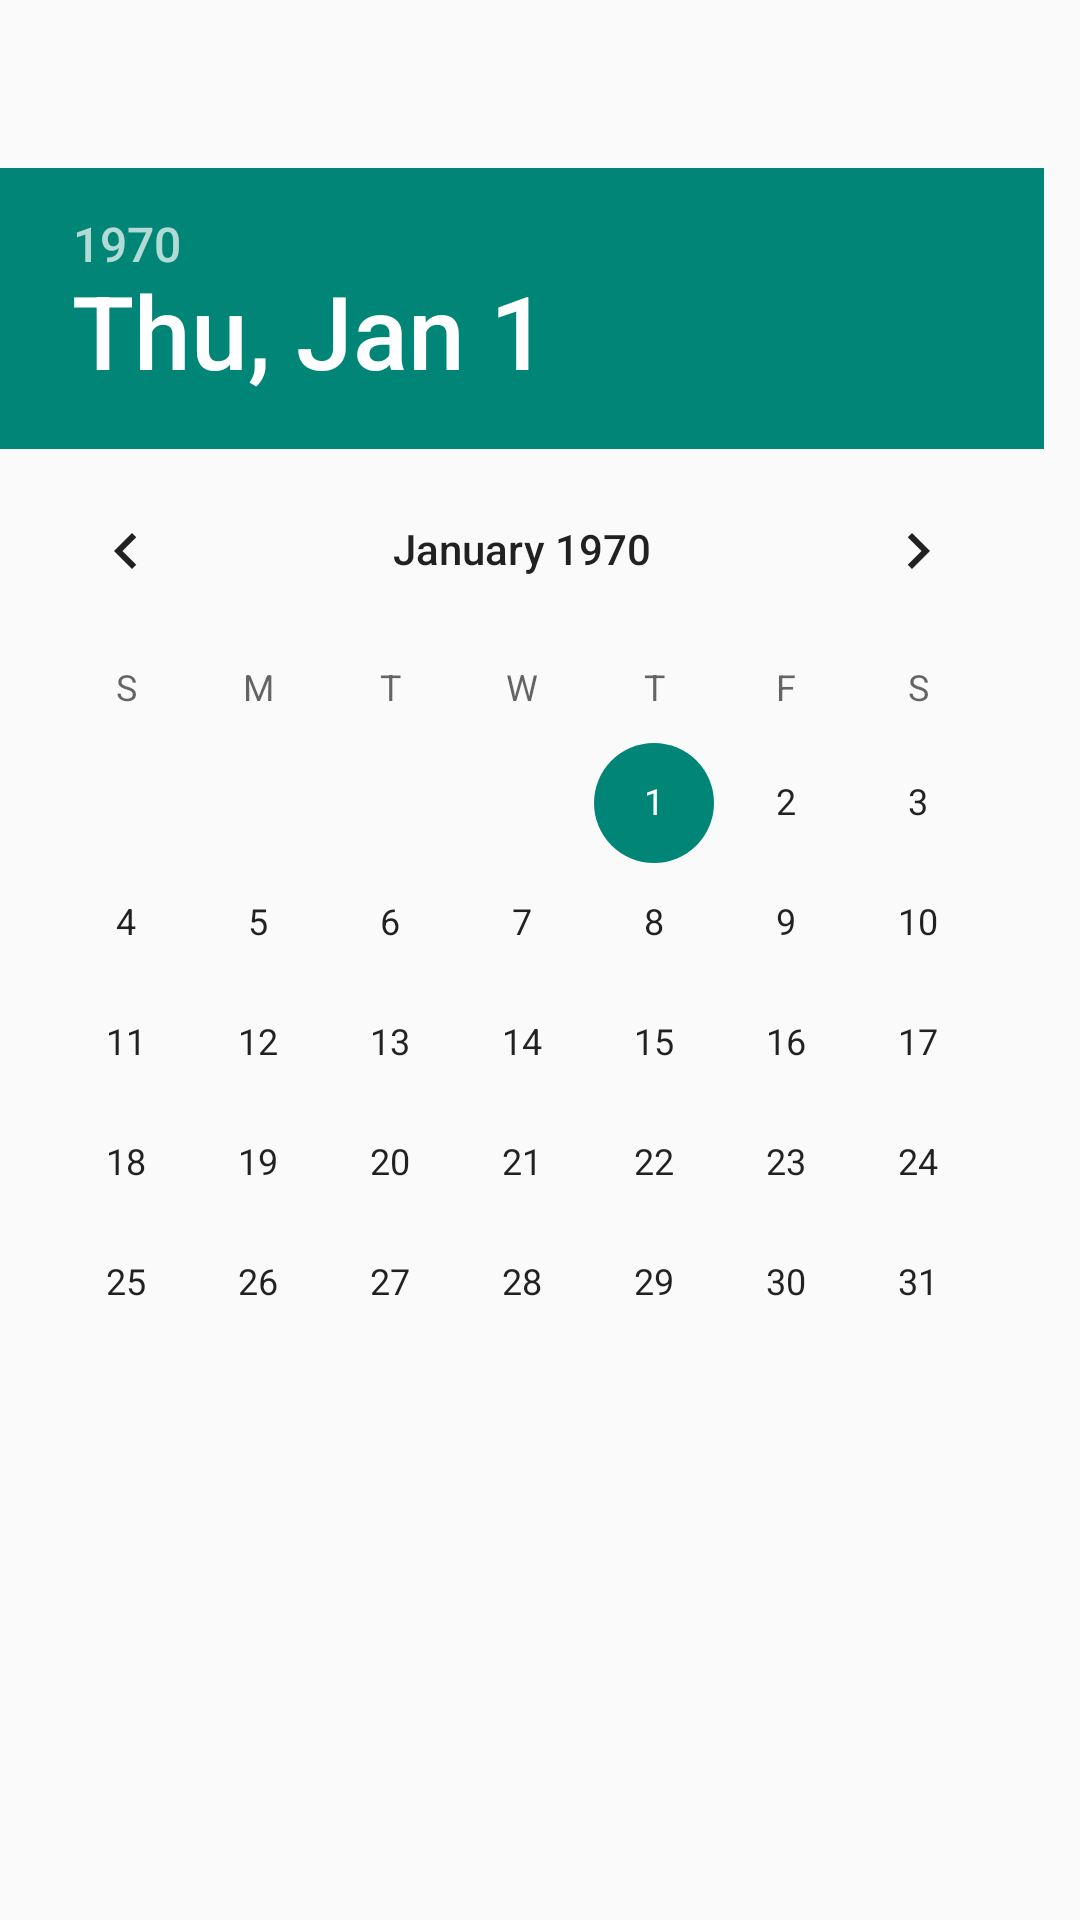

Layout XML and referenced resources for this Android screen:
<!-- AndroidManifest.xml: activity theme Theme.AppCompat.Light.NoActionBar -->
<!-- res/layout/activity_main_page.xml -->
<?xml version="1.0" encoding="utf-8"?>
<android.support.v4.widget.DrawerLayout xmlns:android="http://schemas.android.com/apk/res/android"
    xmlns:app="http://schemas.android.com/apk/res-auto"
    xmlns:tools="http://schemas.android.com/tools"
    android:id="@+id/drawer_layout"
    android:layout_width="match_parent"
    android:layout_height="match_parent"
    android:fitsSystemWindows="true"
    tools:openDrawer="start">



    <LinearLayout
        android:layout_width="match_parent"
        android:layout_height="match_parent"
        android:orientation="vertical">



        <android.support.v7.widget.Toolbar
            android:id="@+id/toolbar"
            android:layout_width="match_parent"
            android:layout_height="?attr/actionBarSize"
            app:popupTheme="@style/ThemeOverlay.AppCompat.Light" ></android.support.v7.widget.Toolbar>

        <FrameLayout
            android:id="@+id/frame_activity_main_root"
            android:layout_width="match_parent"
            android:layout_height="wrap_content"></FrameLayout>


<DatePicker
    android:layout_width="wrap_content"
    android:layout_height="match_parent"
    android:id="@+id/dp_activity_mainpage_attendence">

</DatePicker>



    </LinearLayout>


        <android.support.design.widget.NavigationView
            android:id="@+id/nav1"
            android:layout_width="wrap_content"
            android:layout_height="match_parent"
            android:layout_gravity="start"
            app:menu="@menu/nav_menu">


        </android.support.design.widget.NavigationView>


</android.support.v4.widget.DrawerLayout>
<!-- resources referenced by this layout -->
<resources>

</resources>
